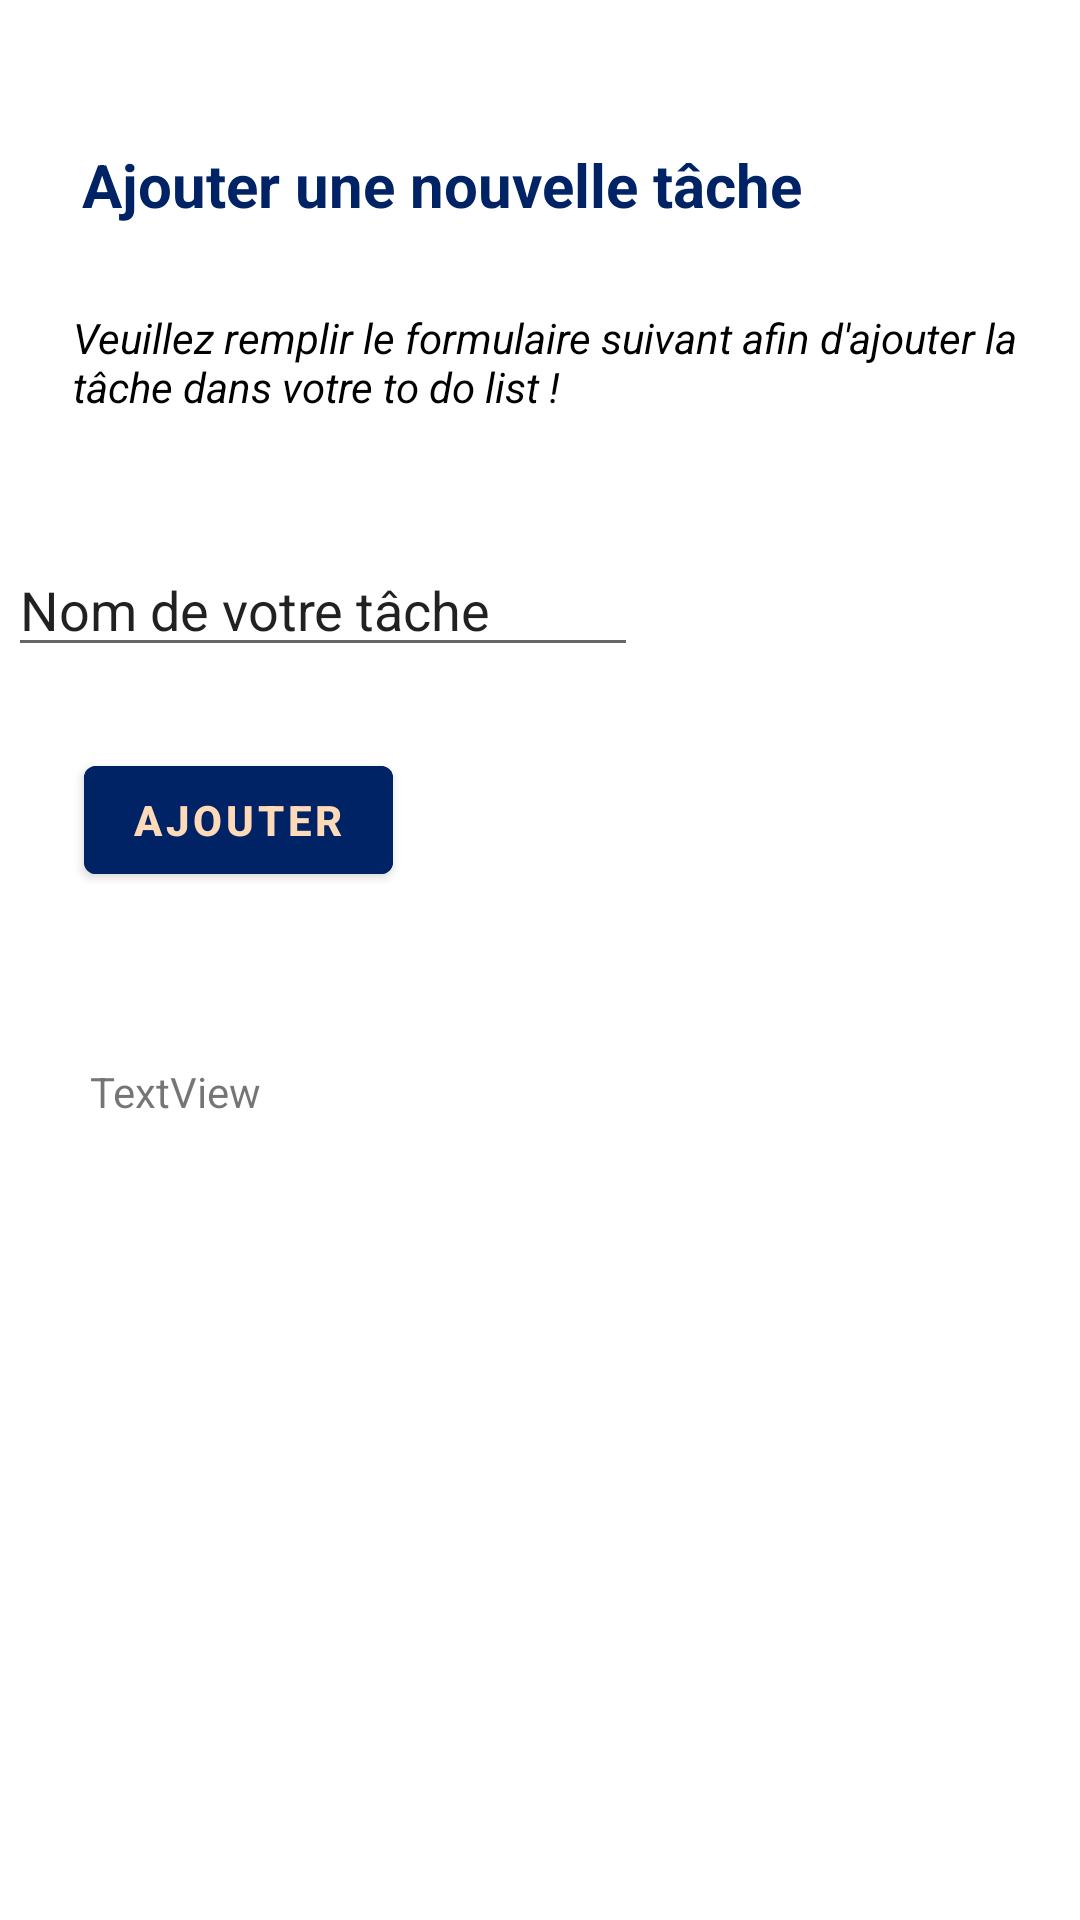

Android layout source for this screen:
<!-- AndroidManifest.xml: application theme Theme.TaskList01 -->
<!-- res/layout/fragment_addtask.xml -->
<?xml version="1.0" encoding="utf-8"?>
<androidx.constraintlayout.widget.ConstraintLayout xmlns:android="http://schemas.android.com/apk/res/android"
    xmlns:app="http://schemas.android.com/apk/res-auto"
    xmlns:tools="http://schemas.android.com/tools"
    android:id="@+id/formAddTask"
    android:layout_width="match_parent"
    android:layout_height="match_parent"
    android:gravity="center">

    <TextView
        android:id="@+id/textView2"
        android:layout_width="wrap_content"
        android:layout_height="wrap_content"
        android:layout_marginStart="28dp"
        android:layout_marginTop="48dp"
        android:layout_marginEnd="317dp"
        android:text="Ajouter une nouvelle tâche"
        android:textColor="@color/darkblue"
        android:textSize="20sp"
        android:textStyle="bold"
        app:layout_constraintEnd_toEndOf="parent"
        app:layout_constraintHorizontal_bias="0.003"
        app:layout_constraintStart_toStartOf="parent"
        app:layout_constraintTop_toTopOf="parent">

    </TextView>

    <TextView
        android:id="@+id/formAddTask_Name"
        android:layout_width="332dp"
        android:layout_height="54dp"
        android:layout_marginStart="24dp"
        android:layout_marginTop="28dp"
        android:text="Veuillez remplir le formulaire suivant afin d'ajouter la tâche dans votre to do list ! "
        android:textAlignment="gravity"
        android:textColor="@color/black"
        android:textStyle="normal|italic"
        app:layout_constraintEnd_toEndOf="parent"
        app:layout_constraintHorizontal_bias="0.072"
        app:layout_constraintStart_toStartOf="parent"
        app:layout_constraintTop_toBottomOf="@+id/textView2">
    </TextView>


    <EditText
        android:id="@+id/formAddTask_input"
        android:layout_width="wrap_content"
        android:layout_height="wrap_content"
        android:layout_marginStart="28dp"
        android:layout_marginTop="24dp"
        android:layout_marginEnd="173dp"
        android:ems="10"
        android:inputType="textPersonName"
        android:text="Nom de votre tâche"
        app:layout_constraintEnd_toEndOf="parent"
        app:layout_constraintStart_toStartOf="parent"
        app:layout_constraintTop_toBottomOf="@+id/formAddTask_Name" />

    <Button
        android:id="@+id/button"
        android:layout_width="wrap_content"
        android:layout_height="wrap_content"
        android:layout_marginStart="28dp"
        android:layout_marginTop="27dp"
        android:backgroundTint="@color/darkblue"
        android:text="Ajouter"
        android:textColor="@color/beige"
        android:textStyle="bold"
        app:layout_constraintStart_toStartOf="parent"
        app:layout_constraintTop_toBottomOf="@+id/formAddTask_input" />

    <TextView
        android:id="@+id/textView"
        android:layout_width="wrap_content"
        android:layout_height="wrap_content"
        android:layout_marginStart="30dp"
        android:layout_marginTop="57dp"
        android:text="TextView"
        app:layout_constraintStart_toStartOf="parent"
        app:layout_constraintTop_toBottomOf="@+id/button" />

</androidx.constraintlayout.widget.ConstraintLayout>
<!-- resources referenced by this layout -->
<resources>
  <color name="beige">#FFDAB9</color>
  <color name="black">#FF000000</color>
  <color name="darkblue">#002366</color>
  <style name="Theme.TaskList01" parent="Theme.MaterialComponents.DayNight.DarkActionBar">
          
          <item name="colorPrimary">@color/purple_500</item>
          <item name="colorPrimaryVariant">@color/purple_700</item>
          <item name="colorOnPrimary">@color/white</item>
          
          <item name="colorSecondary">@color/teal_200</item>
          <item name="colorSecondaryVariant">@color/teal_700</item>
          <item name="colorOnSecondary">@color/black</item>
          
          <item name="android:statusBarColor" tools:targetApi="l">?attr/colorPrimaryVariant</item>
          
      </style>
  <color name="purple_500">#FF6200EE</color>
  <color name="purple_700">#FF3700B3</color>
  <color name="white">#FFFFFFFF</color>
  <color name="teal_200">#FF03DAC5</color>
  <color name="teal_700">#FF018786</color>
</resources>
